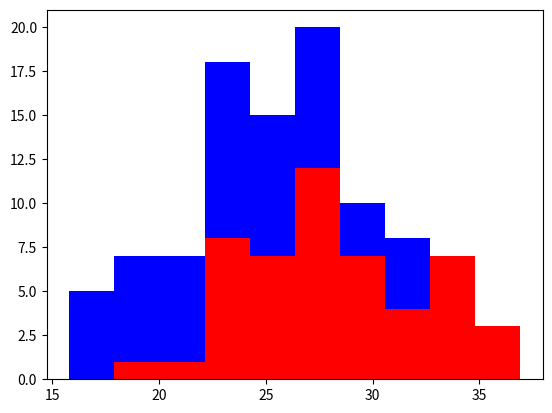

The matplotlib source for this figure:
import matplotlib.pyplot as plt
import numpy as np

greyhounds = 50
labrador = 50

greyhoundsHeight = 28 + 4 * np.random.randn(greyhounds)
labradorHeight = 24 + 4 * np.random.randn(labrador)
plt.hist([greyhoundsHeight, labradorHeight], stacked=True, color=['r', 'b'])
plt.show()